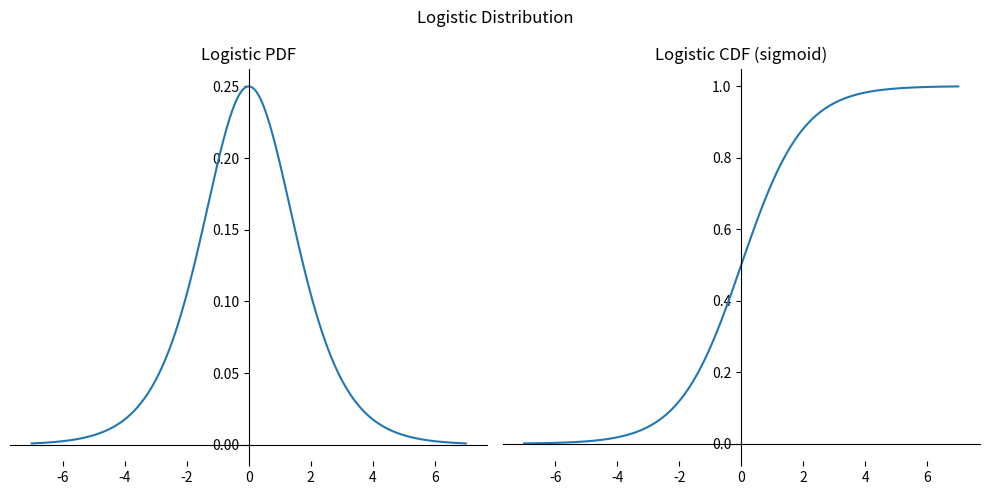

Source code (Python): (Note: this script raises an exception after producing the figure.)


import numpy as np
import matplotlib.pyplot as plt


x = np.linspace(-7, 7, 300)

def gaussianPDF(x, mean=0, std=1):
    term1 = 1 / (std*np.sqrt(2*np.pi))
    term2 = np.exp(-1/(2*std**2)*(x - mean)**2)
    return term1*term2


def logisticPDF(x, mu=0, gamma=1):
    term1 = np.exp(-(x-mu)/gamma)
    term2 = gamma*(1+term1)**2
    return term1 / term2


def logisticCDF(x, mu=0, gamma=1):
    out = 1 / (1+np.exp(-(x-mu)/gamma))
    return out

fig, axes = plt.subplots(1, 2, figsize=(10, 5))


ax1 = axes[0]
ax1.set(title='Logistic PDF')
ax1.spines[['left', 'top']].set_position('zero')
ax1.spines[['right', 'bottom']].set_visible(False)

y1 = logisticPDF(x)
ax1.plot(x, y1)

ax2 = axes[1]
ax2.set(title='Logistic CDF (sigmoid)')
ax2.spines[['left', 'top']].set_position('zero')
ax2.spines[['right', 'bottom']].set_visible(False)


y2 = logisticCDF(x)
ax2.plot(x, y2)

fig.suptitle('Logistic Distribution')
fig.tight_layout()


plt.show()
fig.savefig('../imgs/logistic.png')



